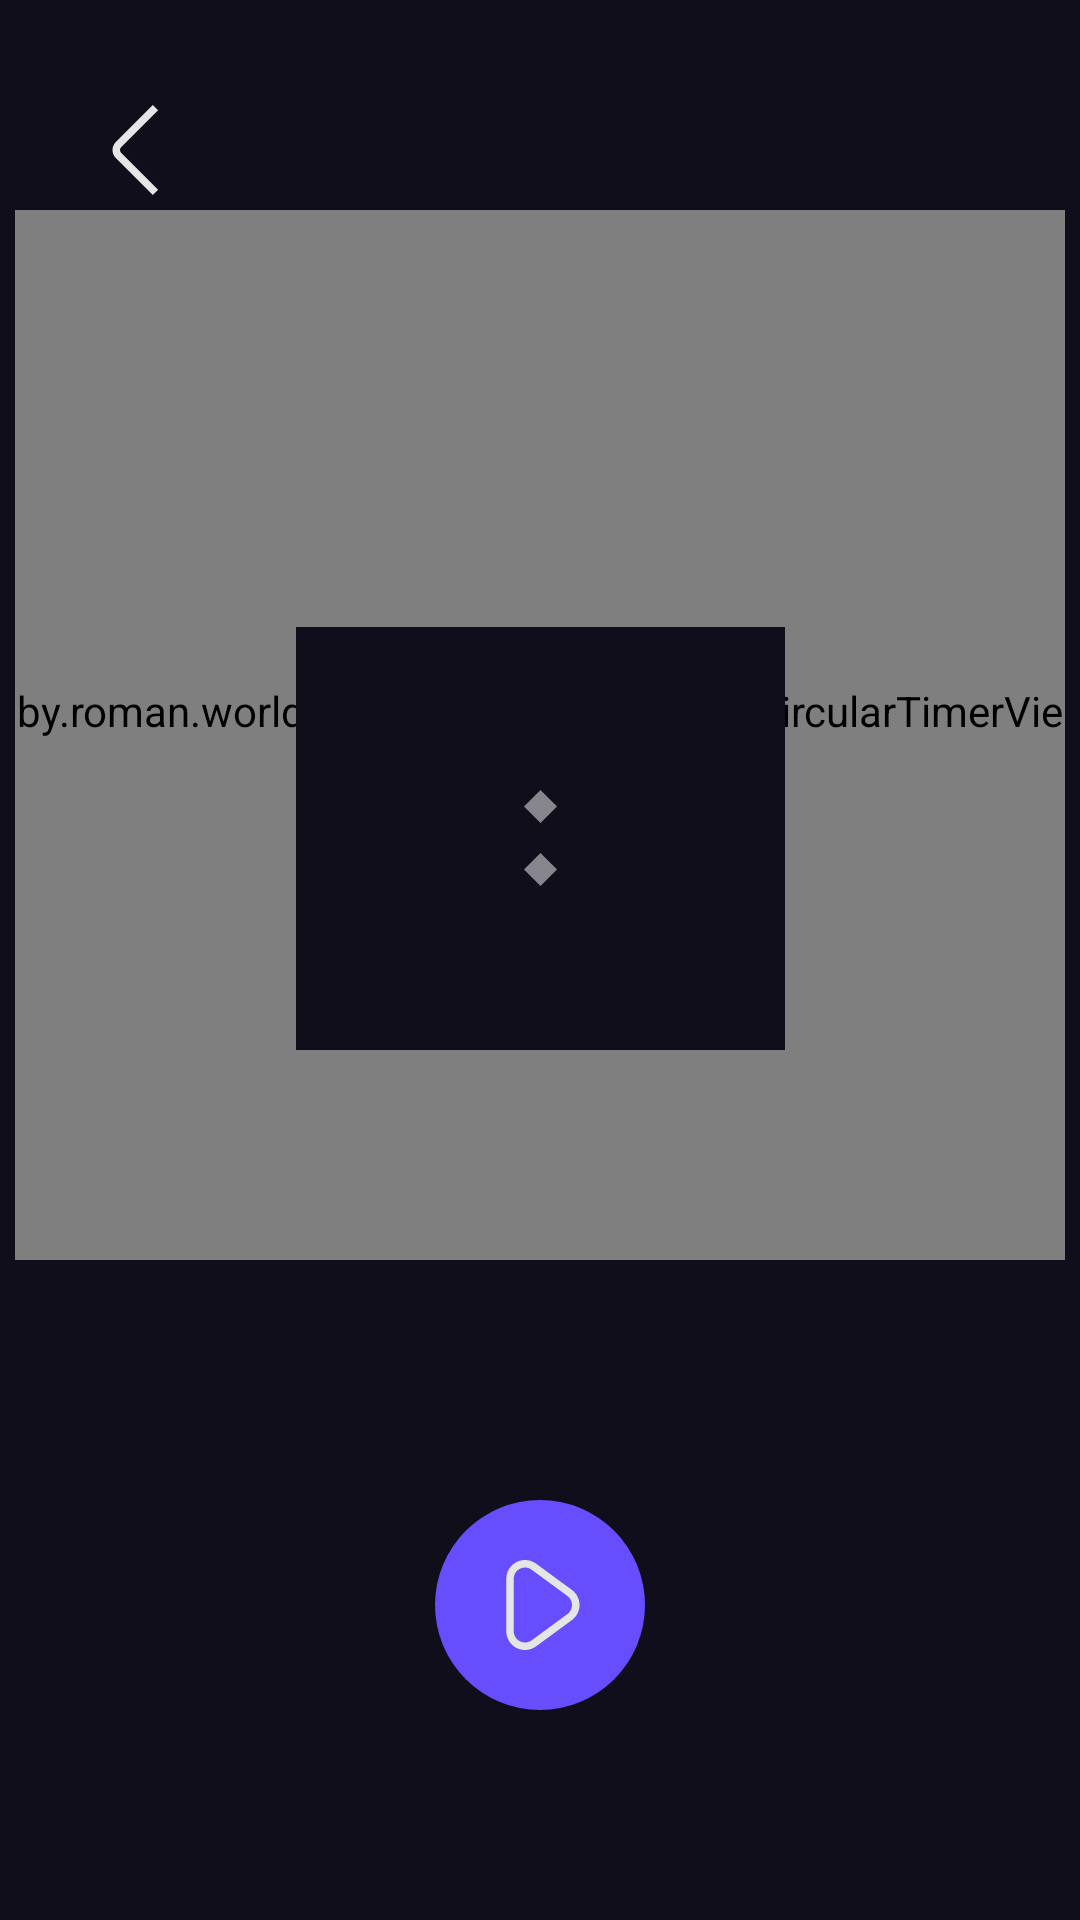

Layout XML and referenced resources for this Android screen:
<!-- AndroidManifest.xml: application theme Theme.WorldRadio -->
<!-- res/layout/activity_timer.xml -->
<?xml version="1.0" encoding="utf-8"?>
<androidx.constraintlayout.widget.ConstraintLayout xmlns:android="http://schemas.android.com/apk/res/android"
    xmlns:app="http://schemas.android.com/apk/res-auto"
    xmlns:tools="http://schemas.android.com/tools"
    android:id="@+id/main"
    android:layout_width="match_parent"
    android:layout_height="match_parent"
    android:background="@color/background"
    tools:context=".ui.activities.TimerActivity">

    <androidx.constraintlayout.widget.ConstraintLayout
        android:layout_width="match_parent"
        android:layout_height="match_parent"
        android:background="@color/background"
        app:layout_constraintBottom_toBottomOf="parent"
        app:layout_constraintEnd_toEndOf="parent"
        app:layout_constraintStart_toStartOf="parent"
        app:layout_constraintTop_toTopOf="parent">

        <ImageView
            android:id="@+id/playButtonView"
            android:layout_width="wrap_content"
            android:layout_height="wrap_content"
            android:layout_marginStart="60dp"
            android:layout_marginBottom="70dp"
            android:visibility="invisible"
            app:layout_constraintBottom_toBottomOf="parent"
            app:layout_constraintStart_toStartOf="parent"
            app:srcCompat="@drawable/playbutton" />

        <by.roman.worldradio0.ui.elements.view.CircularTimerView
            android:id="@+id/circularTimerView"
            android:layout_width="350dp"
            android:layout_height="350dp"
            android:layout_marginTop="70dp"
            app:layout_constraintEnd_toEndOf="parent"
            app:layout_constraintStart_toStartOf="parent"
            app:layout_constraintTop_toTopOf="parent" />

        <ImageView
            android:id="@+id/pauseButtonView"
            android:layout_width="wrap_content"
            android:layout_height="wrap_content"
            android:layout_marginStart="60dp"
            android:layout_marginBottom="70dp"
            android:visibility="invisible"
            app:layout_constraintBottom_toBottomOf="parent"
            app:layout_constraintStart_toStartOf="parent"
            app:srcCompat="@drawable/pausebutton" />

        <ImageView
            android:id="@+id/stopButtonView"
            android:layout_width="wrap_content"
            android:layout_height="wrap_content"
            android:layout_marginEnd="60dp"
            android:layout_marginBottom="70dp"
            android:visibility="invisible"
            app:layout_constraintBottom_toBottomOf="parent"
            app:layout_constraintEnd_toEndOf="parent"
            app:srcCompat="@drawable/stopbutton" />

        <ImageView
            android:id="@+id/startButtonView"
            android:layout_width="wrap_content"
            android:layout_height="wrap_content"
            android:layout_marginBottom="70dp"
            android:visibility="visible"
            app:layout_constraintBottom_toBottomOf="parent"
            app:layout_constraintEnd_toEndOf="parent"
            app:layout_constraintStart_toStartOf="parent"
            app:srcCompat="@drawable/playbutton" />

        <androidx.constraintlayout.widget.ConstraintLayout
            android:id="@+id/setTime"
            android:layout_width="wrap_content"
            android:layout_height="141dp"
            android:layout_marginBottom="290dp"
            app:layout_constraintBottom_toBottomOf="parent"
            app:layout_constraintEnd_toEndOf="parent"
            app:layout_constraintStart_toStartOf="parent">

            <LinearLayout
                android:id="@+id/rootLayout"
                android:layout_width="match_parent"
                android:layout_height="match_parent"
                android:background="@color/background"
                android:gravity="center"
                android:orientation="horizontal"
                app:layout_constraintBottom_toBottomOf="parent"
                app:layout_constraintEnd_toEndOf="parent"
                app:layout_constraintStart_toStartOf="parent"
                app:layout_constraintTop_toTopOf="parent">

                <androidx.recyclerview.widget.RecyclerView
                    android:id="@+id/recyclerHour"
                    android:layout_width="76dp"
                    android:layout_height="wrap_content"
                    android:layout_weight="1"
                    android:clipToPadding="false"
                    android:paddingVertical="50dp" />

                <ImageView
                    android:id="@+id/dotDivider1"
                    android:layout_width="wrap_content"
                    android:layout_height="wrap_content"
                    android:layout_gravity="center"
                    android:contentDescription=""
                    android:src="@drawable/romb" />

                <androidx.recyclerview.widget.RecyclerView
                    android:id="@+id/recyclerMinute"
                    android:layout_width="76dp"
                    android:layout_height="wrap_content"
                    android:layout_weight="1"
                    android:clipToPadding="false"
                    android:paddingVertical="50dp" />

                <ImageView
                    android:id="@+id/dotDivider2"
                    android:layout_width="wrap_content"
                    android:layout_height="wrap_content"
                    android:layout_gravity="center"
                    android:contentDescription=""
                    android:src="@drawable/romb"
                    android:visibility="gone" />

                
                <androidx.recyclerview.widget.RecyclerView
                    android:id="@+id/recyclerSecond"
                    android:layout_width="76dp"
                    android:layout_height="wrap_content"
                    android:layout_weight="1"
                    android:clipToPadding="false"
                    android:paddingVertical="50dp"
                    android:visibility="gone" />

            </LinearLayout>
        </androidx.constraintlayout.widget.ConstraintLayout>

        <ImageView
            android:id="@+id/backButtonTimerView"
            android:layout_width="wrap_content"
            android:layout_height="wrap_content"
            android:layout_marginStart="20dp"
            android:padding="10dp"
            android:layout_marginTop="25dp"
            app:layout_constraintStart_toStartOf="parent"
            app:layout_constraintTop_toTopOf="parent"
            app:srcCompat="@drawable/back" />

    </androidx.constraintlayout.widget.ConstraintLayout>
</androidx.constraintlayout.widget.ConstraintLayout>
<!-- resources referenced by this layout -->
<resources>
  <color name="background">#100E1B</color>
  <!-- drawable back (drawable) -->
  <vector xmlns:android="http://schemas.android.com/apk/res/android"
      android:width="30dp"
      android:height="30dp"
      android:viewportWidth="30"
      android:viewportHeight="30">
    <path
        android:pathData="M20.94,29.993L8.599,17.651C7.896,16.948 7.501,15.994 7.501,15C7.501,14.006 7.896,13.052 8.599,12.349L20.933,0.015L22.7,1.783L10.366,14.116C10.132,14.351 10,14.669 10,15C10,15.332 10.132,15.649 10.366,15.884L22.708,28.225L20.94,29.993Z"
        android:fillColor="#E5E5E5"/>
  </vector>
  <!-- drawable playbutton (drawable) -->
  <vector xmlns:android="http://schemas.android.com/apk/res/android"
      android:width="70dp"
      android:height="70dp"
      android:viewportWidth="70"
      android:viewportHeight="70">
    <path
        android:pathData="M35,35m-35,0a35,35 0,1 1,70 0a35,35 0,1 1,-70 0"
        android:fillColor="#664EFF"/>
    <path
        android:pathData="M45.618,29.96L33.693,21.21C32.761,20.528 31.659,20.117 30.508,20.023C29.358,19.929 28.204,20.156 27.174,20.677C26.145,21.199 25.279,21.996 24.675,22.98C24.071,23.963 23.75,25.095 23.75,26.25V43.75C23.75,44.904 24.07,46.037 24.675,47.021C25.28,48.005 26.145,48.802 27.176,49.324C28.206,49.846 29.361,50.072 30.512,49.978C31.663,49.883 32.765,49.471 33.696,48.788L45.621,40.038C46.413,39.458 47.057,38.699 47.5,37.823C47.944,36.948 48.175,35.98 48.175,34.998C48.175,34.017 47.944,33.049 47.5,32.173C47.057,31.298 46.413,30.539 45.621,29.958L45.618,29.96ZM44.138,38.022L32.213,46.772C31.654,47.18 30.993,47.426 30.303,47.482C29.614,47.538 28.922,47.402 28.305,47.089C27.687,46.776 27.169,46.299 26.806,45.709C26.443,45.12 26.251,44.442 26.25,43.75V26.25C26.243,25.556 26.432,24.875 26.795,24.284C27.158,23.693 27.68,23.217 28.301,22.91C28.83,22.641 29.414,22.5 30.007,22.5C30.802,22.503 31.575,22.761 32.213,23.236L44.138,31.986C44.612,32.334 44.998,32.789 45.263,33.314C45.529,33.84 45.668,34.42 45.668,35.008C45.668,35.597 45.529,36.177 45.263,36.702C44.998,37.227 44.612,37.682 44.138,38.031V38.022Z"
        android:fillColor="#E5E5E5"/>
  </vector>
  <!-- drawable romb (drawable) -->
  <vector xmlns:android="http://schemas.android.com/apk/res/android"
      android:width="11dp"
      android:height="32dp"
      android:viewportWidth="11"
      android:viewportHeight="32">
    <group>
      <clip-path
          android:pathData="M0,0h11v11h-11z"/>
      <path
          android:pathData="M5.5,-0L-0,5.5L5.5,11L11,5.5L5.5,-0Z"
          android:strokeAlpha="0.5"
          android:fillColor="#ffffff"
          android:fillAlpha="0.5"/>
    </group>
    <group>
      <clip-path
          android:pathData="M0,21h11v11h-11z"/>
      <path
          android:pathData="M5.5,21L-0,26.5L5.5,32L11,26.5L5.5,21Z"
          android:strokeAlpha="0.5"
          android:fillColor="#ffffff"
          android:fillAlpha="0.5"/>
    </group>
  </vector>
  <style name="Theme.WorldRadio" parent="Base.Theme.WorldRadio" />
  <style name="Base.Theme.WorldRadio" parent="Theme.Material3.DayNight.NoActionBar">
          
          
      </style>
</resources>
